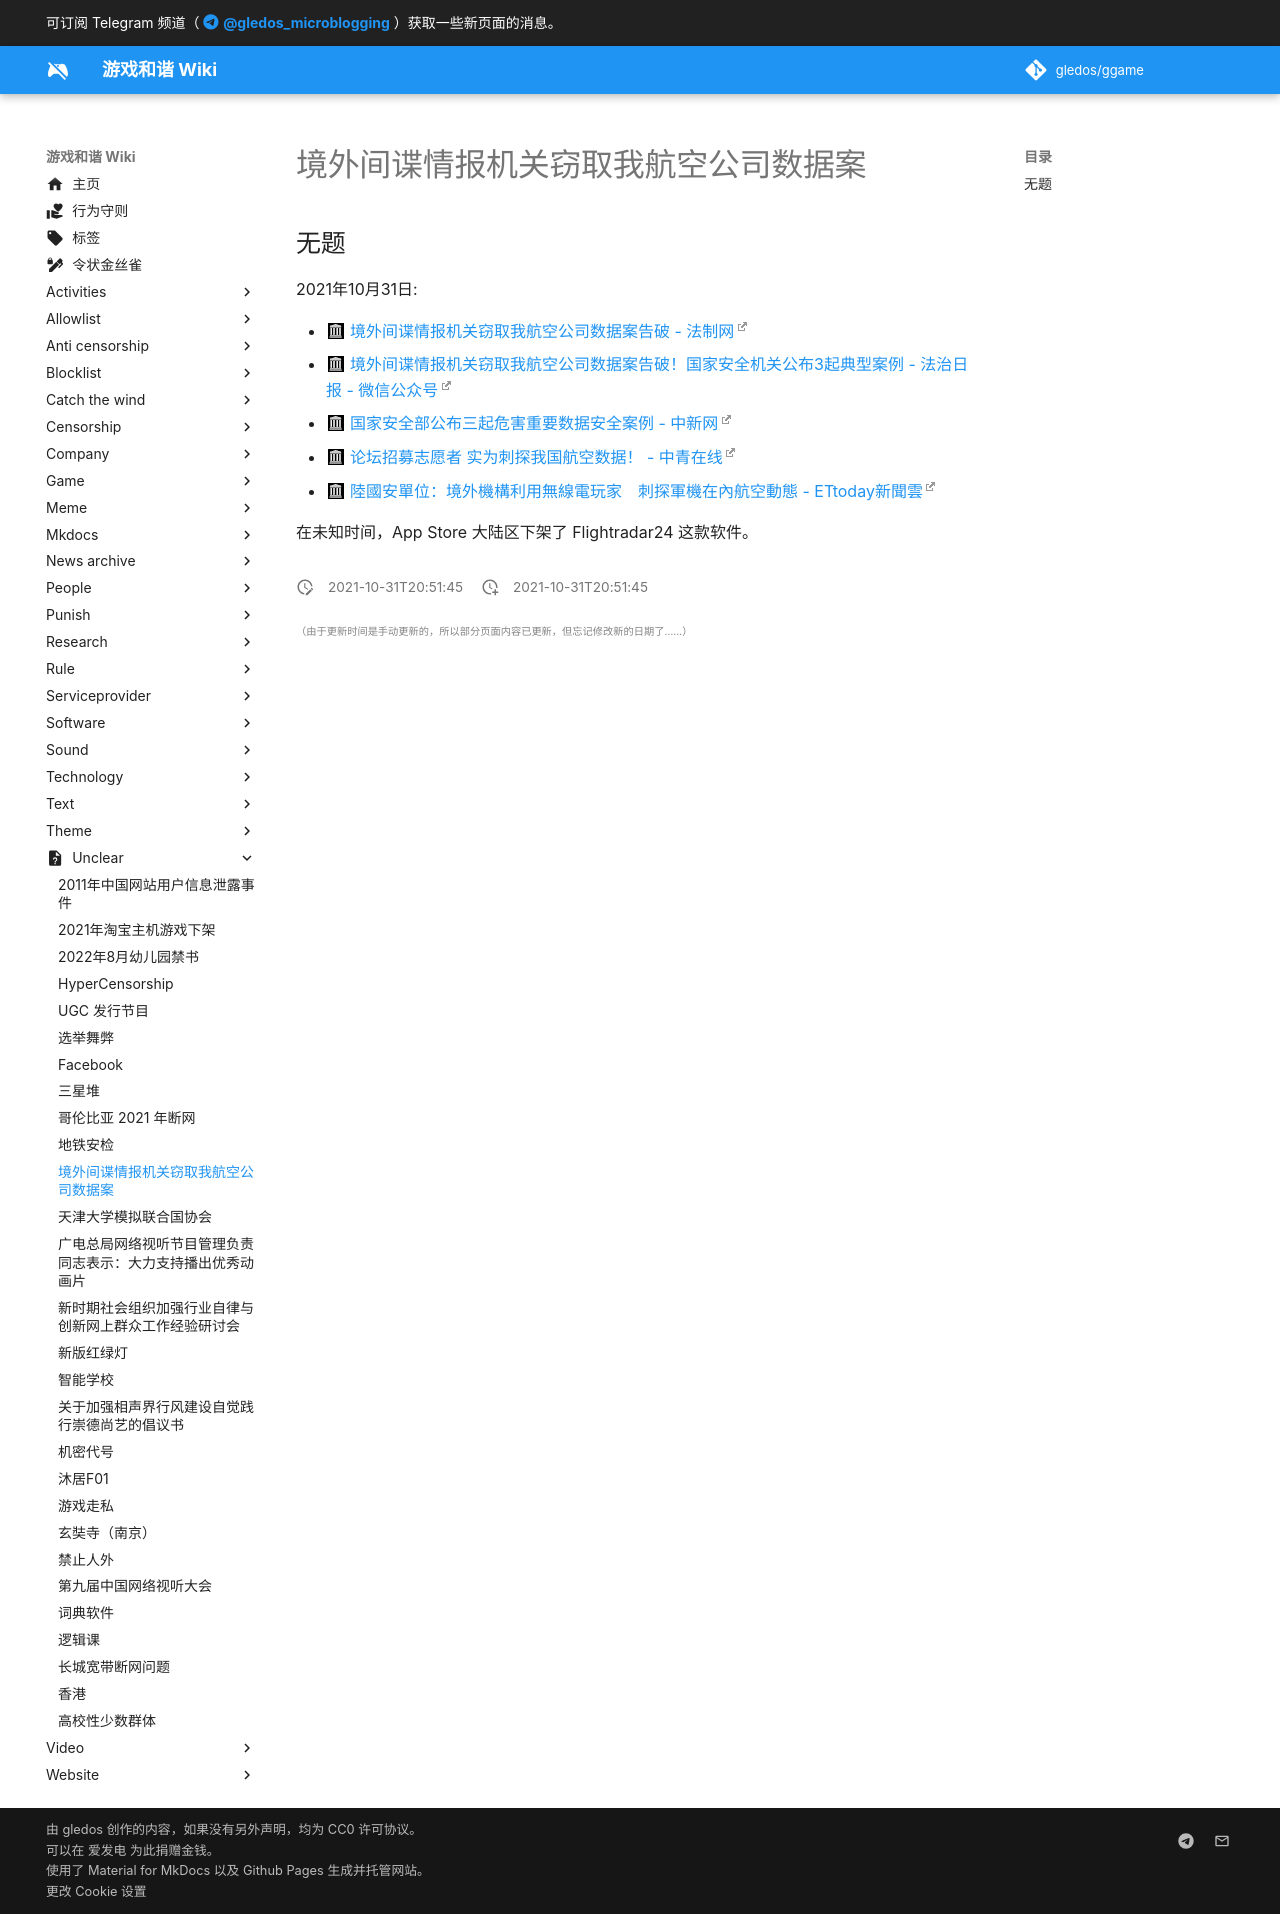

repository: gledos/ggame · page: unclear/境外间谍情报机关窃取我航空公司数据案.html · generator: mkdocs

---
title: 境外间谍情报机关窃取我航空公司数据案
description:
published: true
date: "2021-10-31T20:51:45"
特殊标签标记: #无标签
editor: markdown
dateCreated: "2021-10-31T20:51:45"
---

## 无题

2021年10月31日:

+ [境外间谍情报机关窃取我航空公司数据案告破 - 法制网](https://web.archive.org/web/20211031124630/http://www.legaldaily.com.cn/index_article/content/2021-10/31/content_8619001.htm)
+ [ 境外间谍情报机关窃取我航空公司数据案告破！国家安全机关公布3起典型案例 - 法治日报 - 微信公众号](https://web.archive.org/web/20211031124650/https://mp.weixin.qq.com/s?__biz=MzA5NzA3OTEyNg%3D%3D&mid=2650039752&idx=1&sn=2f901850612a711ddab81ac6b17588af)
+ [国家安全部公布三起危害重要数据安全案例 - 中新网](https://web.archive.org/web/20211031125421/http://www.chinanews.com/gn/2021/10-31/9598852.shtml)
+ [论坛招募志愿者 实为刺探我国航空数据！ - 中青在线](https://web.archive.org/web/20211101042134/https://m.cyol.com/gb/articles/2021-10/31/content_JEbA7iZyb.html)
+ [陸國安單位：境外機構利用無線電玩家　刺探軍機在內航空動態 - ETtoday新聞雲](https://web.archive.org/web/20211031125247/https://www.ettoday.net/news/20211031/2113512.htm)

在未知时间，App Store 大陆区下架了 Flightradar24 这款软件。
